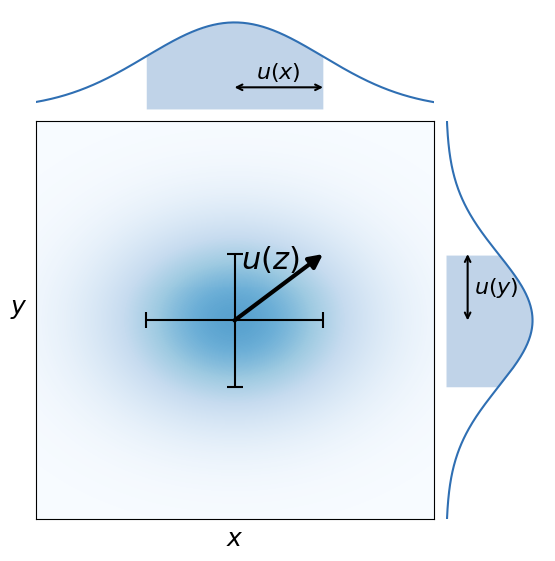

The matplotlib source for this figure: (Note: this script raises an exception after producing the figure.)
"""Combinaison de deux incertitudes indépendantes : u(z) = sqrt(u(x)^2 + u(y)^2).

Génère propagation_somme.svg : distributions gaussiennes de x (en haut) et y (à droite),
densité jointe au centre, barres d'erreur u(x) et u(y), et u(z) radial jusqu'au point (u(x), u(y)).
"""

from pathlib import Path

import matplotlib.pyplot as plt
import numpy as np

BLEU = "#2f6fb3"
BLACK = "#000000"

ux, uy = 0.8, 0.6  # triangle 3-4-5 : u(z) = 1
uz = np.hypot(ux, uy)
L = 1.8  # demi-largeur des axes

gauss = lambda t, s: np.exp(-t**2 / (2 * s**2))

# Figure carrée et grille symétrique : le panneau central est carré, donc à échelle égale en x et y
fig = plt.figure(figsize=(6, 6))
gs = fig.add_gridspec(2, 2, width_ratios=(4, 1), height_ratios=(1, 4), wspace=0.05, hspace=0.05,
                      left=0.1, right=0.95, bottom=0.1, top=0.95)
ax = fig.add_subplot(gs[1, 0])
ax_x = fig.add_subplot(gs[0, 0], sharex=ax)
ax_y = fig.add_subplot(gs[1, 1], sharey=ax)

# Densité jointe
t = np.linspace(-L, L, 400)
X, Y = np.meshgrid(t, t)
ax.pcolormesh(X, Y, gauss(X, ux) * gauss(Y, uy), cmap="Blues", vmax=1.8, shading="auto", rasterized=True)
ax.set_xlim(-L, L)
ax.set_ylim(-L, L)

# Rappel de u(x) et u(y) au centre
arrow = dict(arrowstyle="<->", lw=1.5, color="k", shrinkA=0, shrinkB=0)
ax.errorbar(0, 0, xerr=ux, yerr=uy, fmt="none", ecolor=BLACK, elinewidth=1.5, capsize=6, capthick=1.5)

# u(z) radial, du centre jusqu'au point (u(x), u(y)) : sa longueur vaut sqrt(u(x)² + u(y)²)
zx, zy = ux, uy
ax.annotate("", (zx, zy), (0, 0),
            arrowprops=dict(arrowstyle="-|>", lw=3, color=BLACK, mutation_scale=20, shrinkA=0, shrinkB=0))
ax.text(zx / 2 - 0.13 * uy / uz, zy / 2 + 0.13 * ux / uz, r"$u(z)$", color=BLACK, fontsize=22, ha="center", va="bottom")

ax.set_xticks([])
ax.set_yticks([])
ax.set_xlabel(r"$x$", fontsize=18)
ax.set_ylabel(r"$y$", fontsize=18, rotation=0, labelpad=12)

# Distribution de x
ax_x.plot(t, gauss(t, ux), color=BLEU, lw=1.5)
ax_x.fill_between(t, gauss(t, ux), where=np.abs(t) <= ux, color=BLEU, alpha=0.3, lw=0)
ax_x.annotate("", (ux, 0.25), (0, 0.25), arrowprops=arrow)
ax_x.text(ux / 2, 0.3, r"$u(x)$", ha="center", va="bottom", fontsize=16)
ax_x.set_ylim(0, 1.15)
ax_x.axis("off")

# Distribution de y
ax_y.plot(gauss(t, uy), t, color=BLEU, lw=1.5)
ax_y.fill_betweenx(t, gauss(t, uy), where=np.abs(t) <= uy, color=BLEU, alpha=0.3, lw=0)
ax_y.annotate("", (0.25, uy), (0.25, 0), arrowprops=arrow)
ax_y.text(0.32, uy / 2, r"$u(y)$", ha="left", va="center", fontsize=16)
ax_y.set_xlim(0, 1.15)
ax_y.axis("off")

fig.savefig(Path(__file__).with_suffix(".svg"), bbox_inches="tight", transparent=True)
